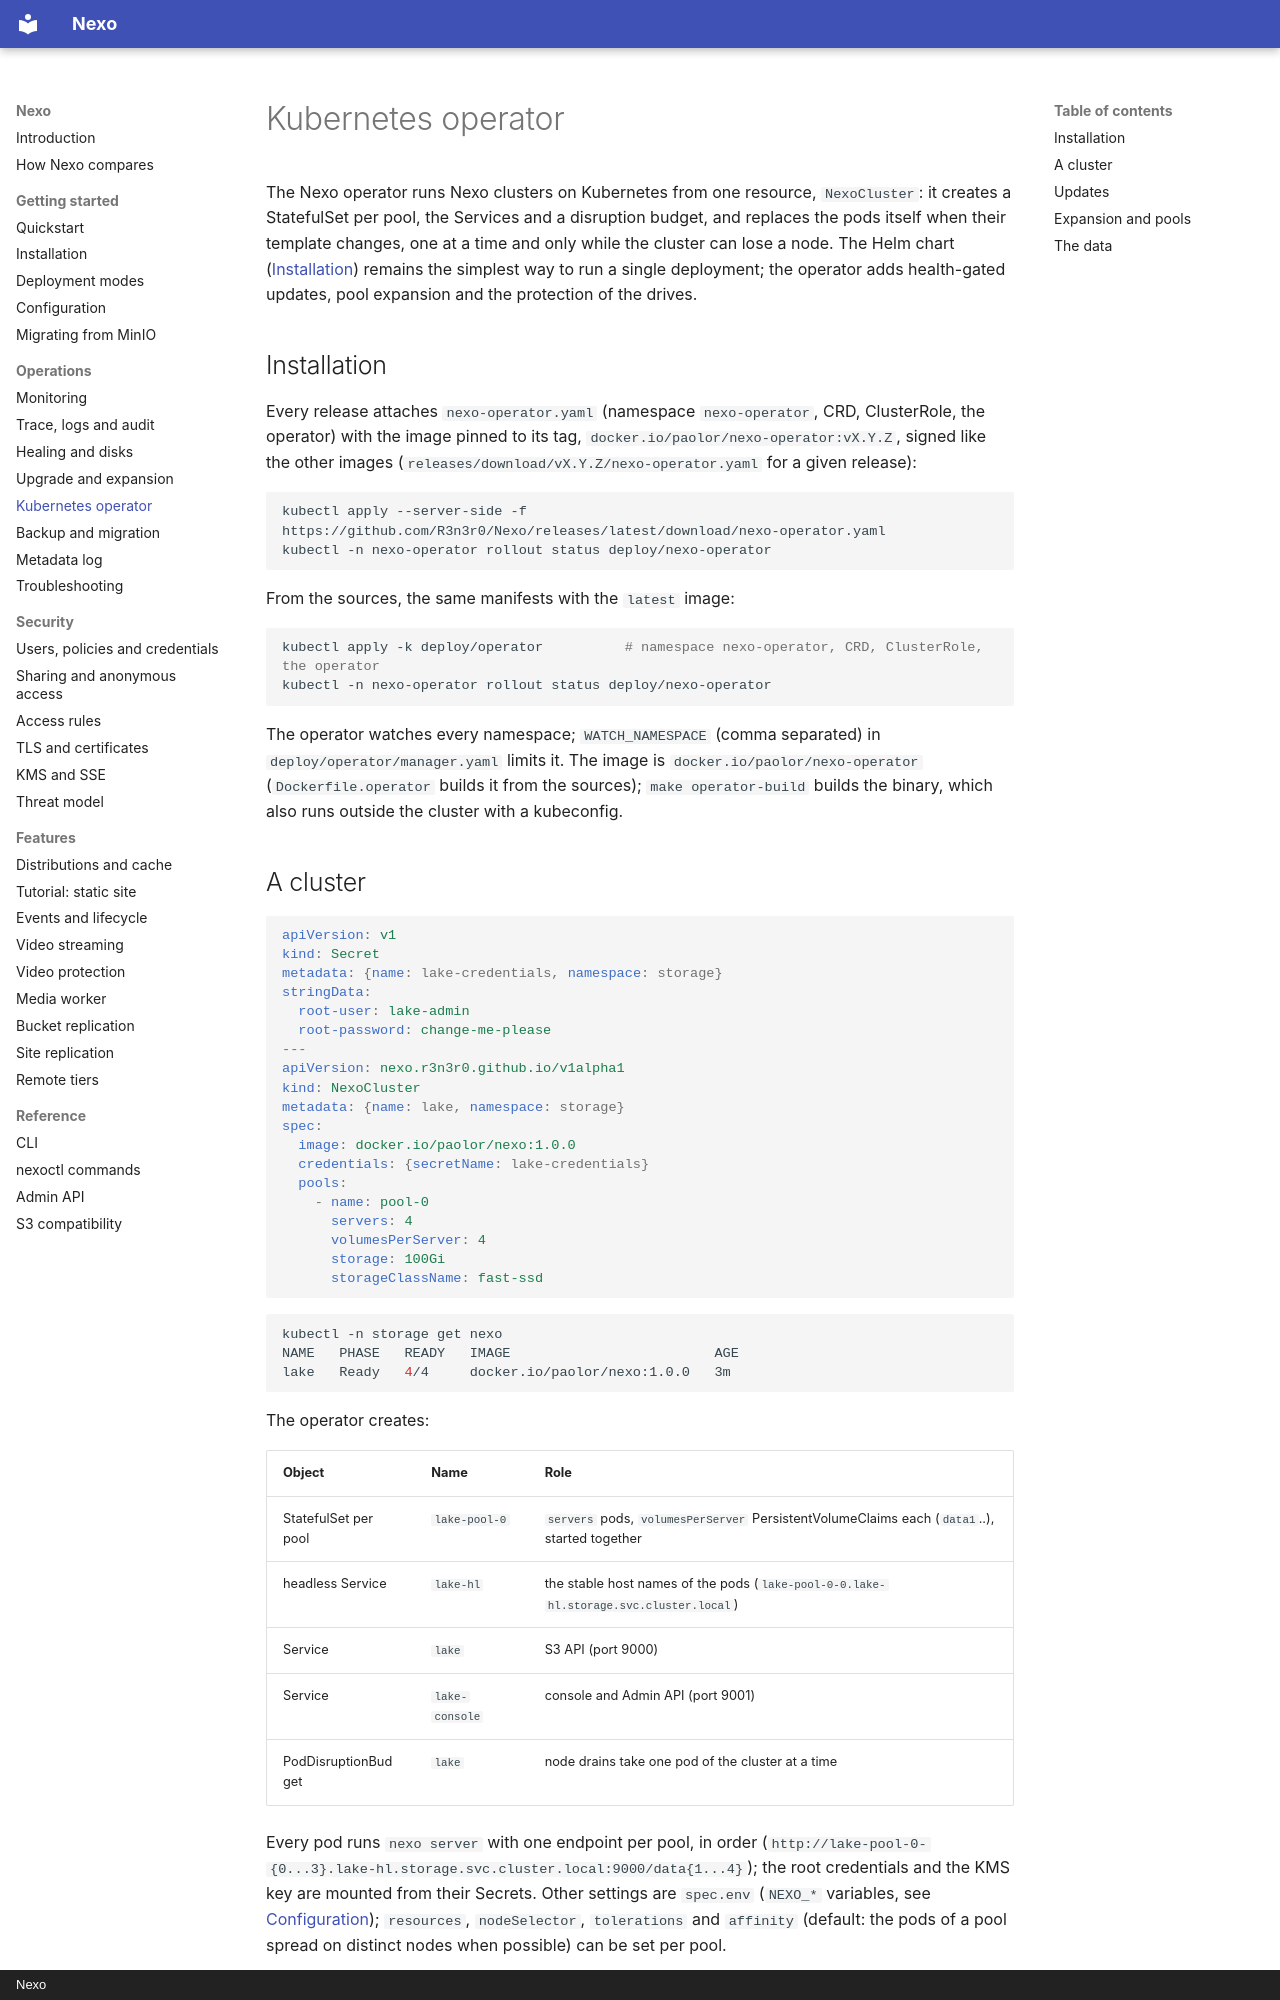

repository: R3n3r0/Nexo · page: kubernetes-operator/index.html · generator: mkdocs · copyright: Nexo

# Kubernetes operator

The Nexo operator runs Nexo clusters on Kubernetes from one resource, `NexoCluster`: it creates a
StatefulSet per pool, the Services and a disruption budget, and replaces the pods itself when their
template changes, one at a time and only while the cluster can lose a node. The Helm chart
([Installation](installation.md)) remains the simplest way to run a single deployment; the operator adds
health-gated updates, pool expansion and the protection of the drives.

## Installation

Every release attaches `nexo-operator.yaml` (namespace `nexo-operator`, CRD, ClusterRole, the operator) with
the image pinned to its tag, `docker.io/paolor/nexo-operator:vX.Y.Z`, signed like the other images
(`releases/download/vX.Y.Z/nexo-operator.yaml` for a given release):

```bash
kubectl apply --server-side -f https://github.com/R3n3r0/Nexo/releases/latest/download/nexo-operator.yaml
kubectl -n nexo-operator rollout status deploy/nexo-operator
```

From the sources, the same manifests with the `latest` image:

```bash
kubectl apply -k deploy/operator          # namespace nexo-operator, CRD, ClusterRole, the operator
kubectl -n nexo-operator rollout status deploy/nexo-operator
```

The operator watches every namespace; `WATCH_NAMESPACE` (comma separated) in `deploy/operator/manager.yaml`
limits it. The image is `docker.io/paolor/nexo-operator` (`Dockerfile.operator` builds it from the
sources); `make operator-build` builds the binary, which also runs outside the cluster with a kubeconfig.
